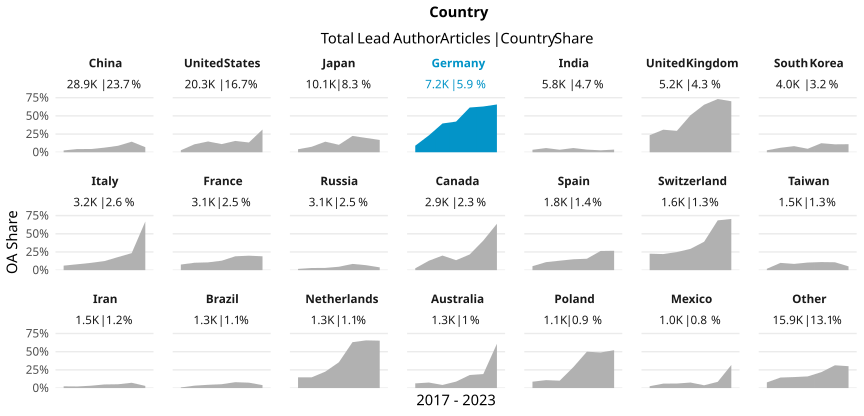

Values plotted in this chart, from the file beside it:
country_name_fct, cr_year, articles, cc_total, prop
China, '17, 3990, 99, 0.02481
China, '18, 4250, 187, 0.044
China, '19, 4484, 198, 0.04416
China, '20, 4584, 290, 0.06326
China, '21, 3467, 309, 0.08913
China, '22, 2356, 342, 0.1452
China, '23, 5725, 398, 0.06952
United States, '17, 3981, 110, 0.02763
United States, '18, 2958, 324, 0.1095
United States, '19, 2518, 373, 0.1481
United States, '20, 3405, 381, 0.1119
United States, '21, 2245, 349, 0.1555
United States, '22, 2644, 355, 0.1343
United States, '23, 2584, 808, 0.3127
Japan, '17, 2100, 87, 0.04143
Japan, '18, 1831, 138, 0.07537
Japan, '19, 1273, 185, 0.1453
Japan, '20, 1846, 189, 0.1024
Japan, '21, 1013, 227, 0.2241
Japan, '22, 1017, 200, 0.1967
Japan, '23, 989, 167, 0.1689
Germany, '17, 1253, 113, 0.09018
Germany, '18, 1066, 247, 0.2317
Germany, '19, 961, 380, 0.3954
Germany, '20, 1136, 479, 0.4217
Germany, '21, 870, 535, 0.6149
Germany, '22, 976, 614, 0.6291
Germany, '23, 918, 603, 0.6569
India, '17, 650, 22, 0.03385
India, '18, 641, 37, 0.05772
India, '19, 696, 24, 0.03448
India, '20, 897, 52, 0.05797
India, '21, 740, 27, 0.03649
India, '22, 866, 23, 0.02656
India, '23, 1284, 47, 0.0366
United Kingdom, '17, 894, 210, 0.2349
United Kingdom, '18, 732, 227, 0.3101
United Kingdom, '19, 663, 195, 0.2941
United Kingdom, '20, 888, 452, 0.509
United Kingdom, '21, 709, 463, 0.653
United Kingdom, '22, 749, 548, 0.7316
United Kingdom, '23, 605, 424, 0.7008
South Korea, '17, 671, 18, 0.02683
South Korea, '18, 652, 40, 0.06135
South Korea, '19, 571, 48, 0.08406
South Korea, '20, 837, 40, 0.04779
South Korea, '21, 346, 43, 0.1243
South Korea, '22, 459, 50, 0.1089
South Korea, '23, 416, 46, 0.1106
Italy, '17, 629, 39, 0.062
Italy, '18, 494, 40, 0.08097
Italy, '19, 439, 44, 0.1002
Italy, '20, 568, 71, 0.125
Italy, '21, 350, 63, 0.18
Italy, '22, 299, 70, 0.2341
Italy, '23, 426, 285, 0.669
France, '17, 623, 48, 0.07705
France, '18, 481, 49, 0.1019
France, '19, 392, 42, 0.1071
France, '20, 538, 70, 0.1301
... 87 more rows
